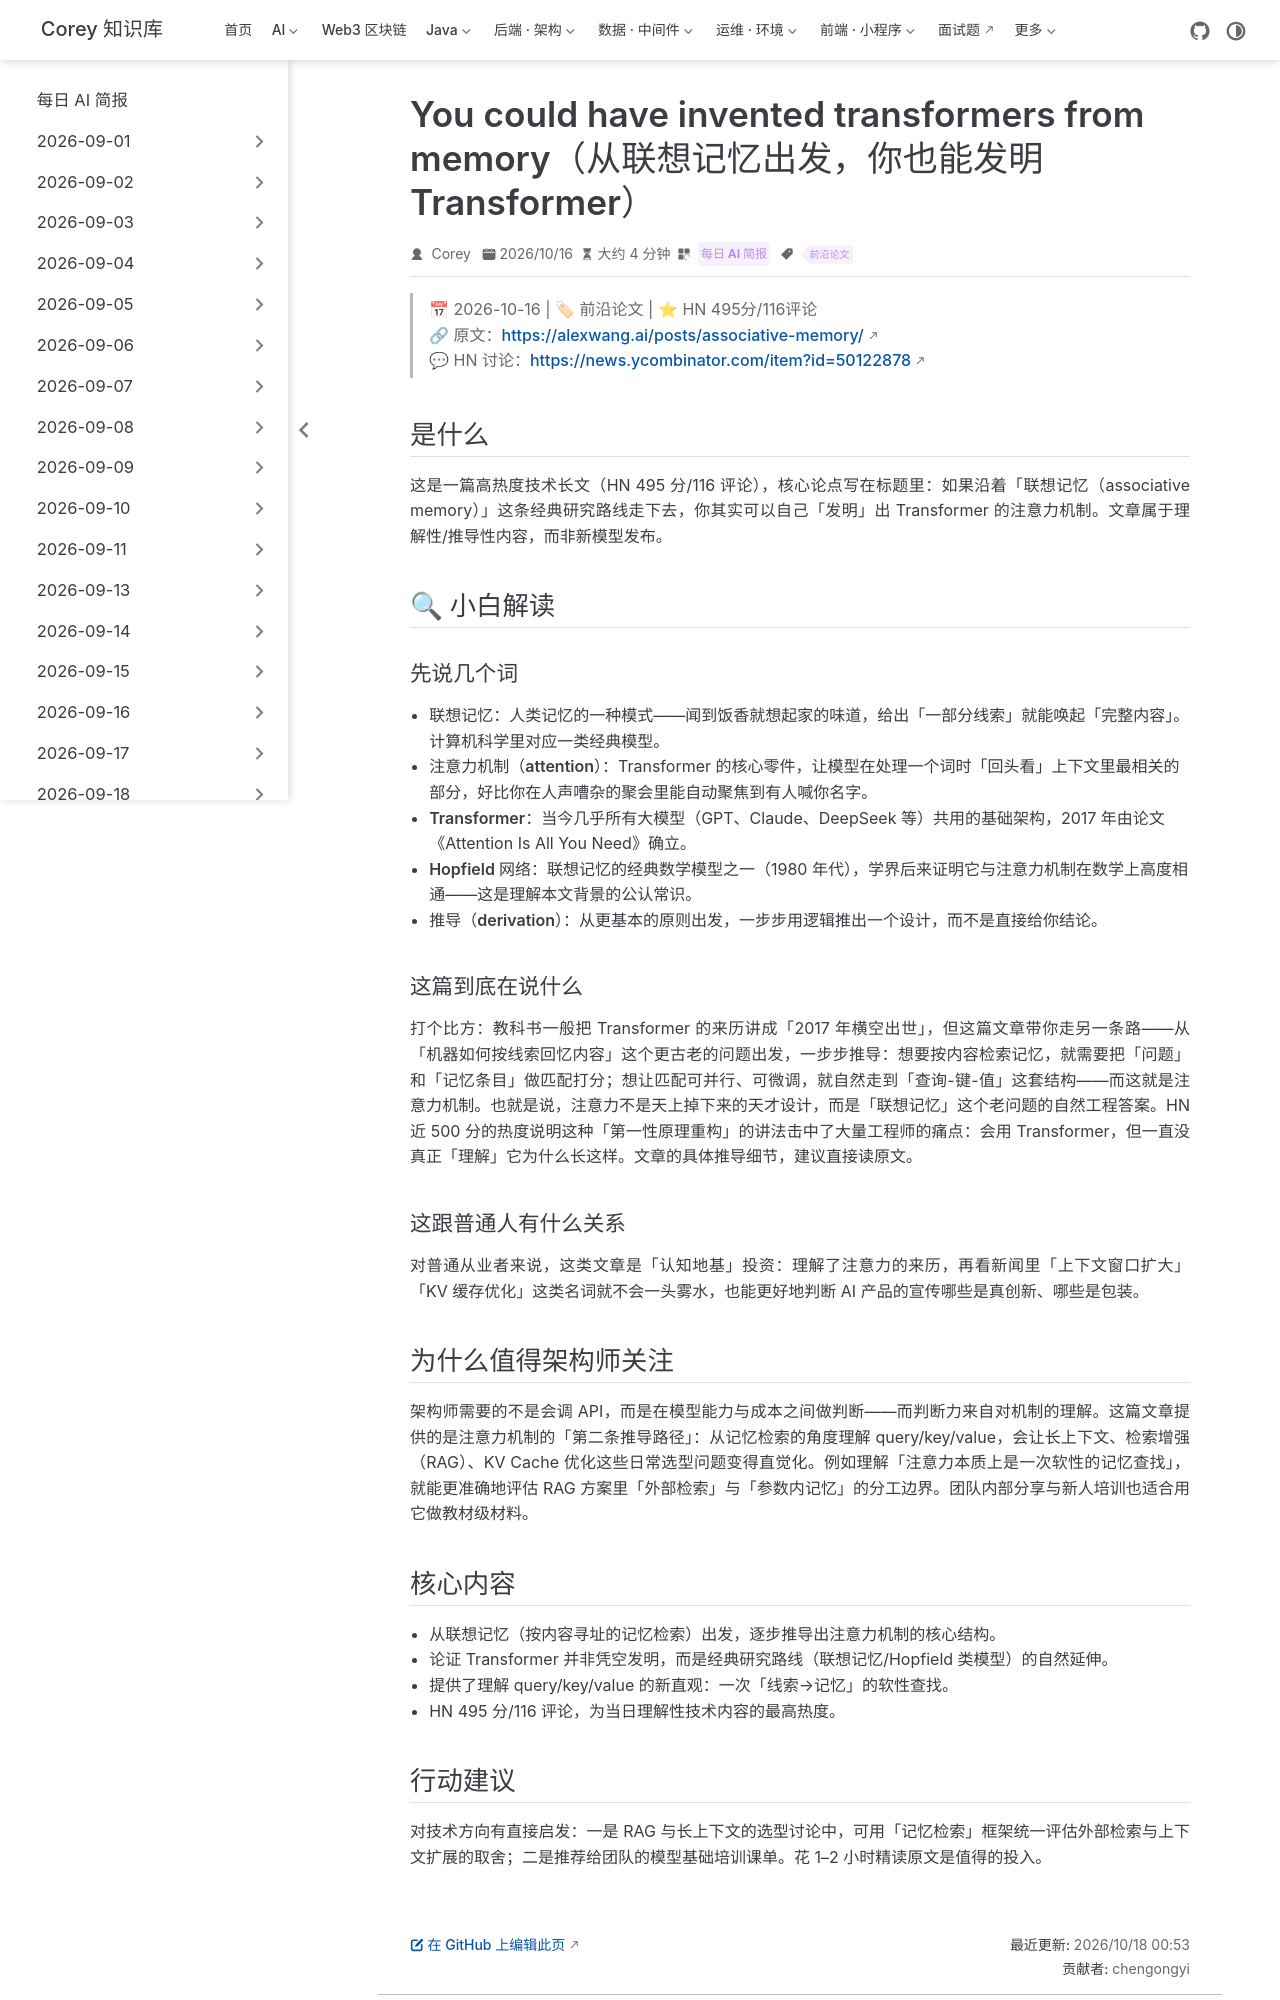

repository: code-corey/code-corey.github.io · page: News/2026-10-18/05-transformers-from-memory.html · generator: jekyll

---
title: "You could have invented transformers from memory（从联想记忆出发，你也能发明 Transformer）"
shortTitle: "从记忆模型推导 Transformer"
sidebarGroup: "2026-10-18"
order: 5
date: 2026-10-16
category:
  - "每日 AI 简报"
tag:
  - "前沿论文"
description: "技术博客从「联想记忆」这一经典思想出发，一步步重新推导出 Transformer 的注意力机制，HN 495 分；为架构师提供理解注意力本质的第二条思维路径。"
---

# You could have invented transformers from memory（从联想记忆出发，你也能发明 Transformer）

> 📅 2026-10-16 | 🏷 前沿论文 | ⭐ HN 495分/116评论
> 🔗 原文：https://alexwang.ai/posts/associative-memory/
> 💬 HN 讨论：https://news.ycombinator.com/item?id=50122878

## 是什么

这是一篇高热度技术长文（HN 495 分/116 评论），核心论点写在标题里：如果沿着「联想记忆（associative memory）」这条经典研究路线走下去，你其实可以自己「发明」出 Transformer 的注意力机制。文章属于理解性/推导性内容，而非新模型发布。

## 🔍 小白解读

### 先说几个词

- **联想记忆**：人类记忆的一种模式——闻到饭香就想起家的味道，给出「一部分线索」就能唤起「完整内容」。计算机科学里对应一类经典模型。
- **注意力机制（attention）**：Transformer 的核心零件，让模型在处理一个词时「回头看」上下文里最相关的部分，好比你在人声嘈杂的聚会里能自动聚焦到有人喊你名字。
- **Transformer**：当今几乎所有大模型（GPT、Claude、DeepSeek 等）共用的基础架构，2017 年由论文《Attention Is All You Need》确立。
- **Hopfield 网络**：联想记忆的经典数学模型之一（1980 年代），学界后来证明它与注意力机制在数学上高度相通——这是理解本文背景的公认常识。
- **推导（derivation）**：从更基本的原则出发，一步步用逻辑推出一个设计，而不是直接给你结论。

### 这篇到底在说什么

打个比方：教科书一般把 Transformer 的来历讲成「2017 年横空出世」，但这篇文章带你走另一条路——从「机器如何按线索回忆内容」这个更古老的问题出发，一步步推导：想要按内容检索记忆，就需要把「问题」和「记忆条目」做匹配打分；想让匹配可并行、可微调，就自然走到「查询-键-值」这套结构——而这就是注意力机制。也就是说，注意力不是天上掉下来的天才设计，而是「联想记忆」这个老问题的自然工程答案。HN 近 500 分的热度说明这种「第一性原理重构」的讲法击中了大量工程师的痛点：会用 Transformer，但一直没真正「理解」它为什么长这样。文章的具体推导细节，建议直接读原文。

### 这跟普通人有什么关系

对普通从业者来说，这类文章是「认知地基」投资：理解了注意力的来历，再看新闻里「上下文窗口扩大」「KV 缓存优化」这类名词就不会一头雾水，也能更好地判断 AI 产品的宣传哪些是真创新、哪些是包装。

## 为什么值得架构师关注

架构师需要的不是会调 API，而是在模型能力与成本之间做判断——而判断力来自对机制的理解。这篇文章提供的是注意力机制的「第二条推导路径」：从记忆检索的角度理解 query/key/value，会让长上下文、检索增强（RAG）、KV Cache 优化这些日常选型问题变得直觉化。例如理解「注意力本质上是一次软性的记忆查找」，就能更准确地评估 RAG 方案里「外部检索」与「参数内记忆」的分工边界。团队内部分享与新人培训也适合用它做教材级材料。
